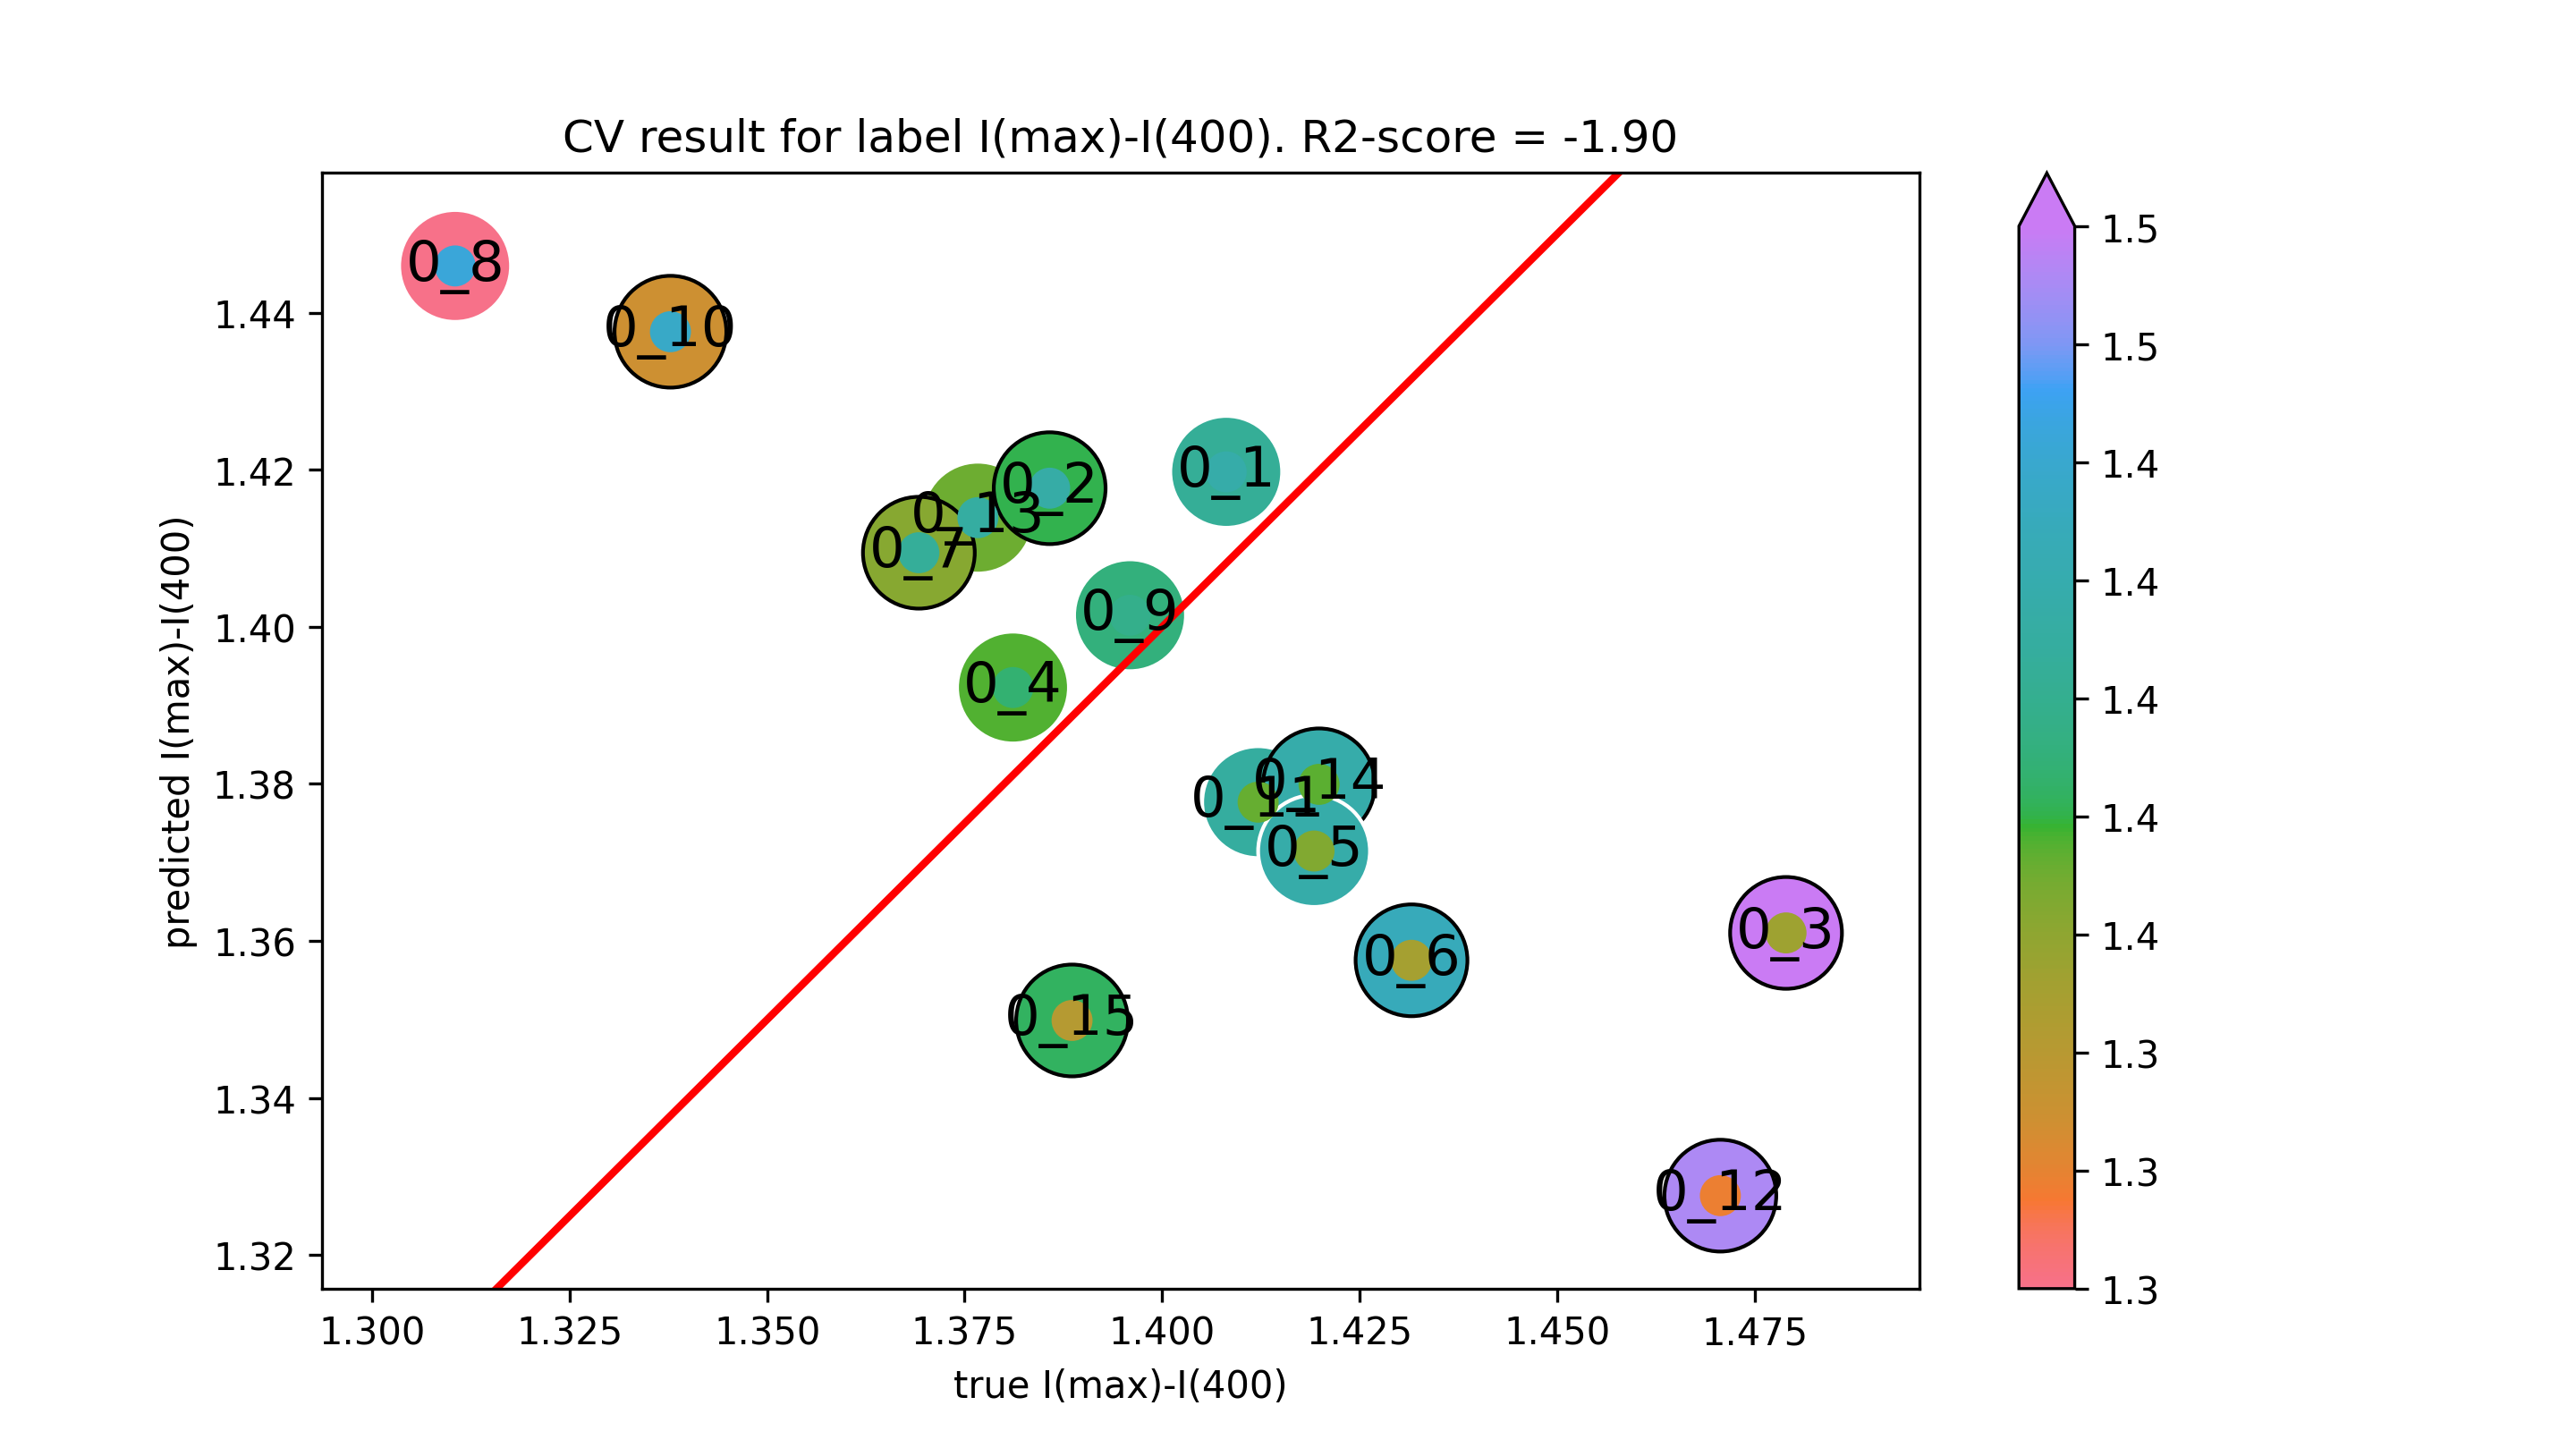

The file beside this chart, header and first rows:
true I(max)-I(400), predicted I(max)-I(400)
1.408, 1.42
1.338, 1.438
1.412, 1.378
1.471, 1.328
1.377, 1.414
1.42, 1.38
1.389, 1.35
1.386, 1.418
1.479, 1.361
1.381, 1.392
1.419, 1.371
1.432, 1.358
1.369, 1.409
1.31, 1.446
1.396, 1.401
